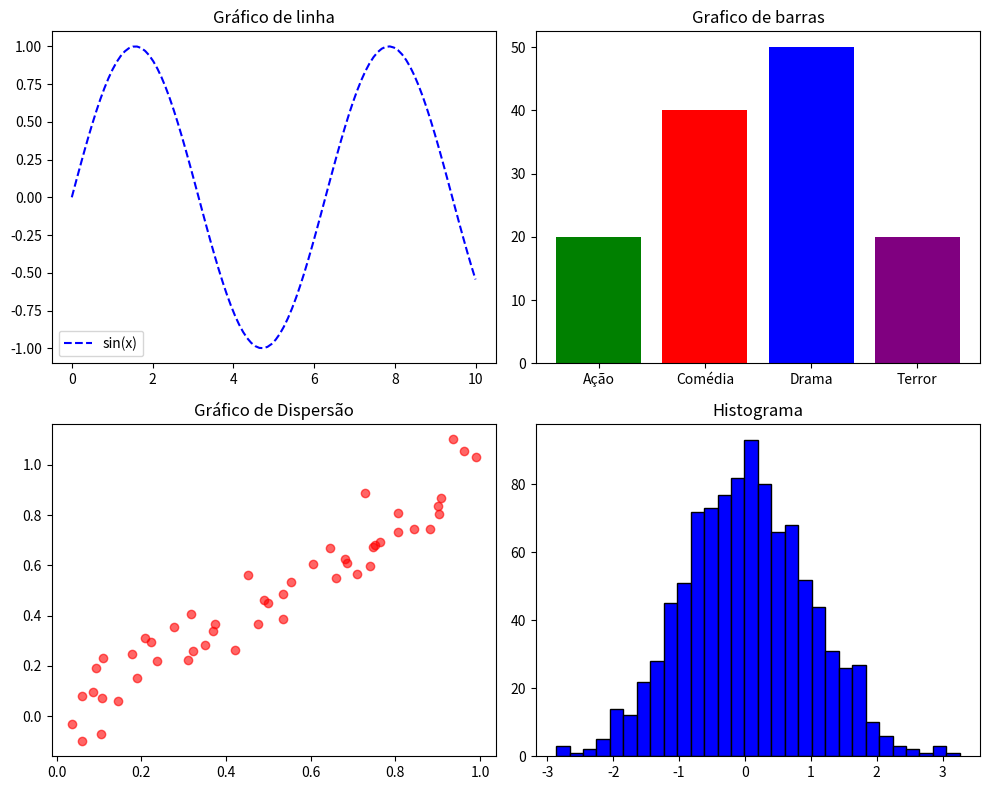

Generate this figure with matplotlib:
import matplotlib.pyplot as plt
import numpy as np

x = np.linspace(0,10,100)

#usando metodo de seno do numpy
y_linha = np.sin(x)

categorias = ["Ação","Comédia","Drama","Terror"]

valores = [20,40,50,20]

#dados por gráfico de dispersão
x_scatter = np.random.rand(50)

y_scatter = x_scatter + np.random.randn(50)*0.1

#Histograma

hist_data = np.random.randn(1000)

fig, axs = plt.subplots(2,2, figsize=(10,8))

axs[0,0].plot(x,y_linha, color="blue", linestyle= "--", label="sin(x)")

axs[0,0].set_title("Gráfico de linha")
axs[0,0].legend()

axs[0,1].bar(categorias, valores, color=["green","red","blue","purple"])
axs[0,1].set_title("Grafico de barras")

axs[1,0].scatter(x_scatter,y_scatter, alpha=0.6,color="red")
axs[1,0].set_title("Gráfico de Dispersão")

axs[1,1].hist(hist_data,bins=30, color="blue", edgecolor="black")
axs[1,1].set_title("Histograma")

fig.tight_layout()

plt.show() 

